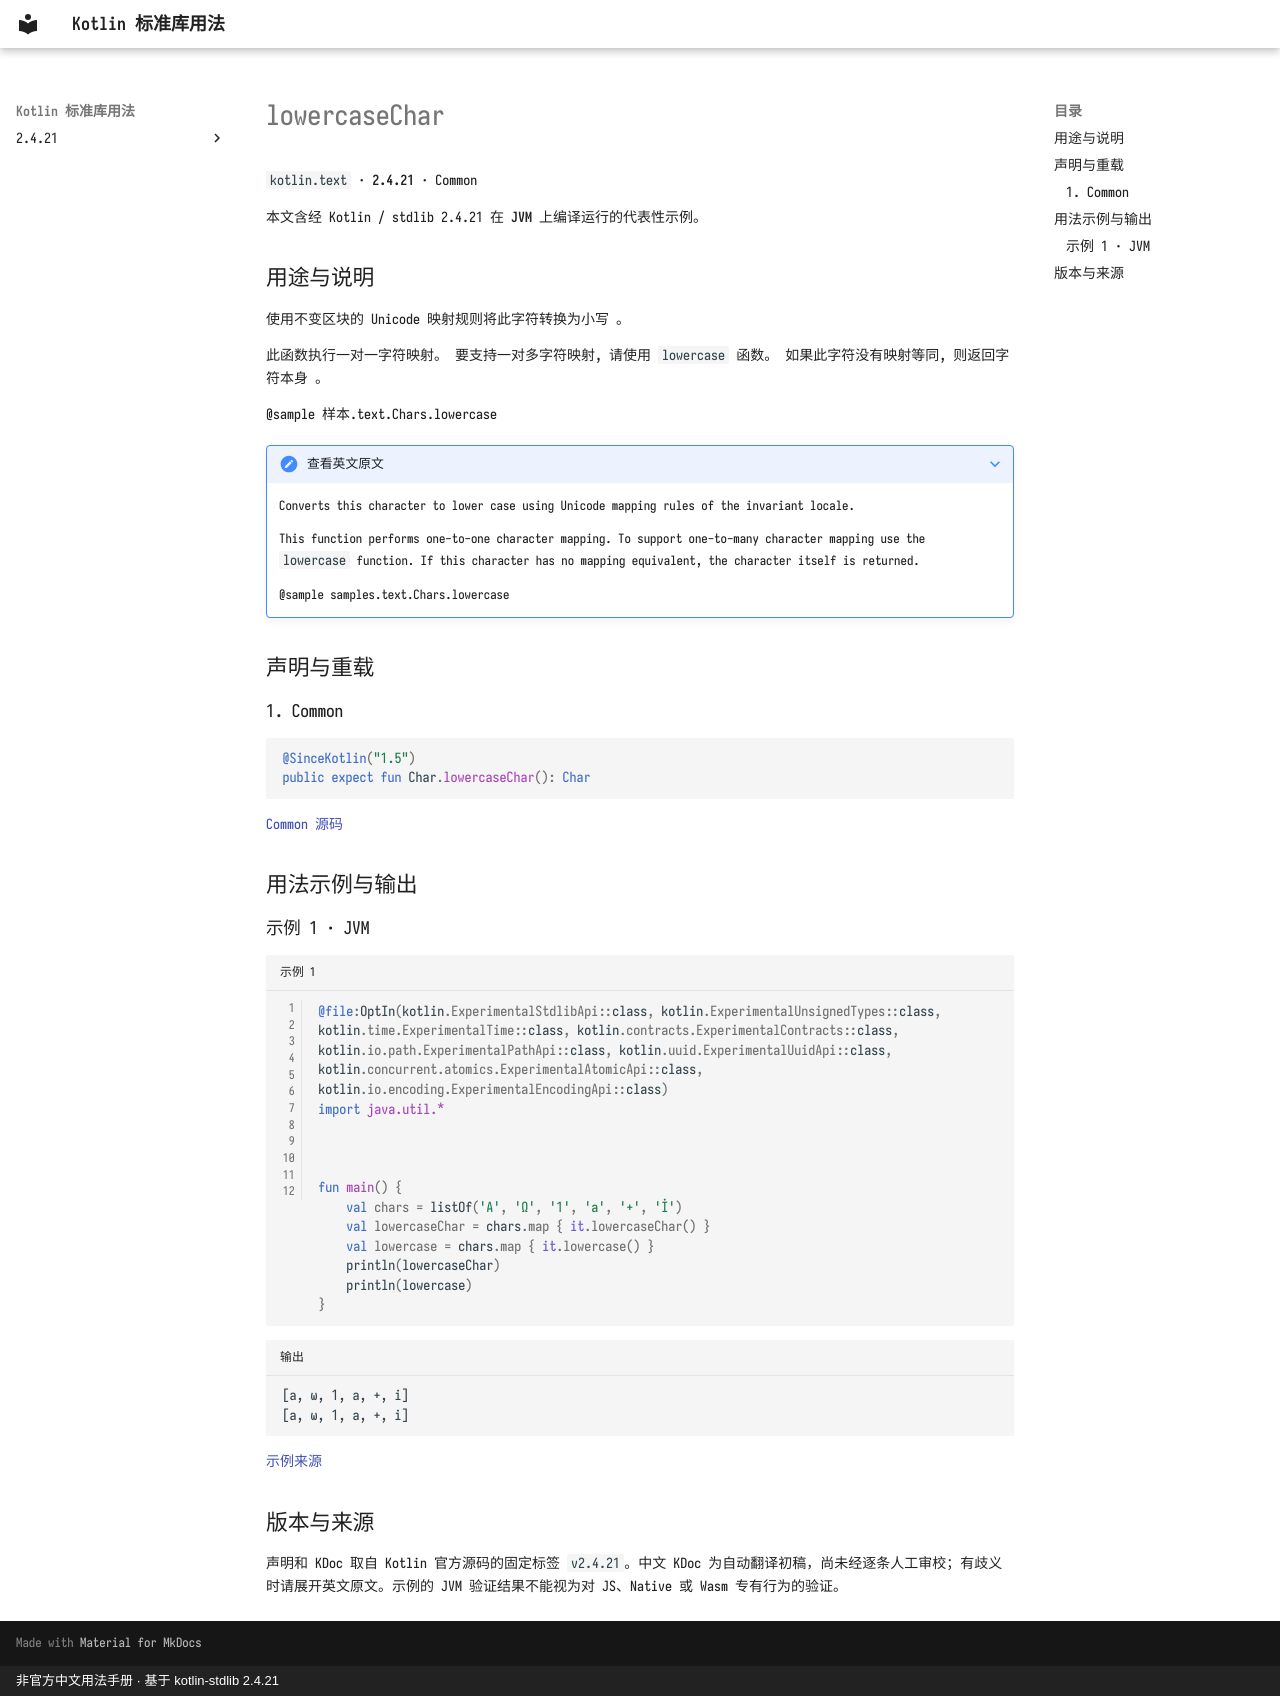

repository: oooooooko/kotlin-stdlib-docs · page: zh/api/kotlin.text/lowercasechar--042a61dc/index.html · generator: mkdocs · copyright: 非官方中文用法手册 · 基于 kotlin-stdlib 2.4.21

# lowercaseChar

`kotlin.text` · **2.4.21** · Common

本文含经 Kotlin / stdlib 2.4.21 在 **JVM** 上编译运行的代表性示例。

## 用途与说明

使用不变区块的 Unicode 映射规则将此字符转换为小写 。

此函数执行一对一字符映射。 要支持一对多字符映射, 请使用 `lowercase` 函数。 如果此字符没有映射等同, 则返回字符本身 。

@sample 样本.text.Chars.lowercase

??? note "查看英文原文"

    Converts this character to lower case using Unicode mapping rules of the invariant locale.
    
    This function performs one-to-one character mapping.
    To support one-to-many character mapping use the `lowercase` function.
    If this character has no mapping equivalent, the character itself is returned.
    
    @sample samples.text.Chars.lowercase

## 声明与重载

### 1. Common

```kotlin
@SinceKotlin("1.5")
public expect fun Char.lowercaseChar(): Char
```

[Common 源码](https://github.com/JetBrains/kotlin/blob/v2.4.21/libraries/stdlib/src/kotlin/text/Char.kt#L125)

## 用法示例与输出

### 示例 1 · JVM

```kotlin title="示例 1" linenums="1"
@file:OptIn(kotlin.ExperimentalStdlibApi::class, kotlin.ExperimentalUnsignedTypes::class, kotlin.time.ExperimentalTime::class, kotlin.contracts.ExperimentalContracts::class, kotlin.io.path.ExperimentalPathApi::class, kotlin.uuid.ExperimentalUuidApi::class, kotlin.concurrent.atomics.ExperimentalAtomicApi::class, kotlin.io.encoding.ExperimentalEncodingApi::class)
import java.util.*



fun main() {
    val chars = listOf('A', 'Ω', '1', 'a', '+', 'İ')
    val lowercaseChar = chars.map { it.lowercaseChar() }
    val lowercase = chars.map { it.lowercase() }
    println(lowercaseChar)
    println(lowercase)
}
```

```text title="输出"
[a, ω, 1, a, +, i]
[a, ω, 1, a, +, i̇]
```

[示例来源](https://github.com/JetBrains/kotlin/blob/v2.4.21/libraries/stdlib/samples/test/samples/text/char.kt#L104)

## 版本与来源

声明和 KDoc 取自 Kotlin 官方源码的固定标签 `v2.4.21`。中文 KDoc 为自动翻译初稿，尚未经逐条人工审校；有歧义时请展开英文原文。示例的 JVM 验证结果不能视为对 JS、Native 或 Wasm 专有行为的验证。
